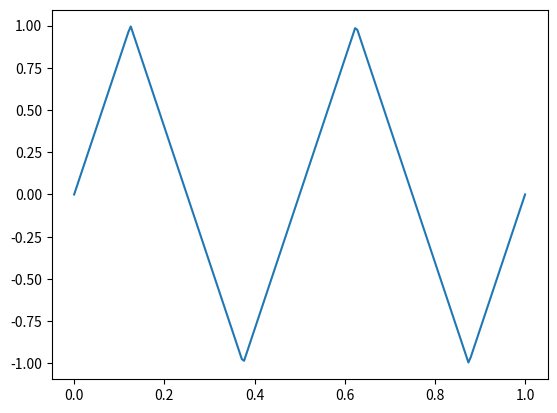

This chart was generated by the following Python code:
import numpy as np
import matplotlib.pyplot as plt

samples = 200
k_max = 10000
frequency = 2
t = np.linspace(0, 1, samples)
omega = 2 * np.pi * frequency
temp = 0
for k in range(0, k_max, 1):
    ft = 8 * ((-1) ** k) * np.sin(omega * t * (2 * k + 1)) / ((2 * k + 1) ** 2) / (np. pi * np.pi)
    temp += ft
f = temp
plt.plot(t, f)
plt.show()
